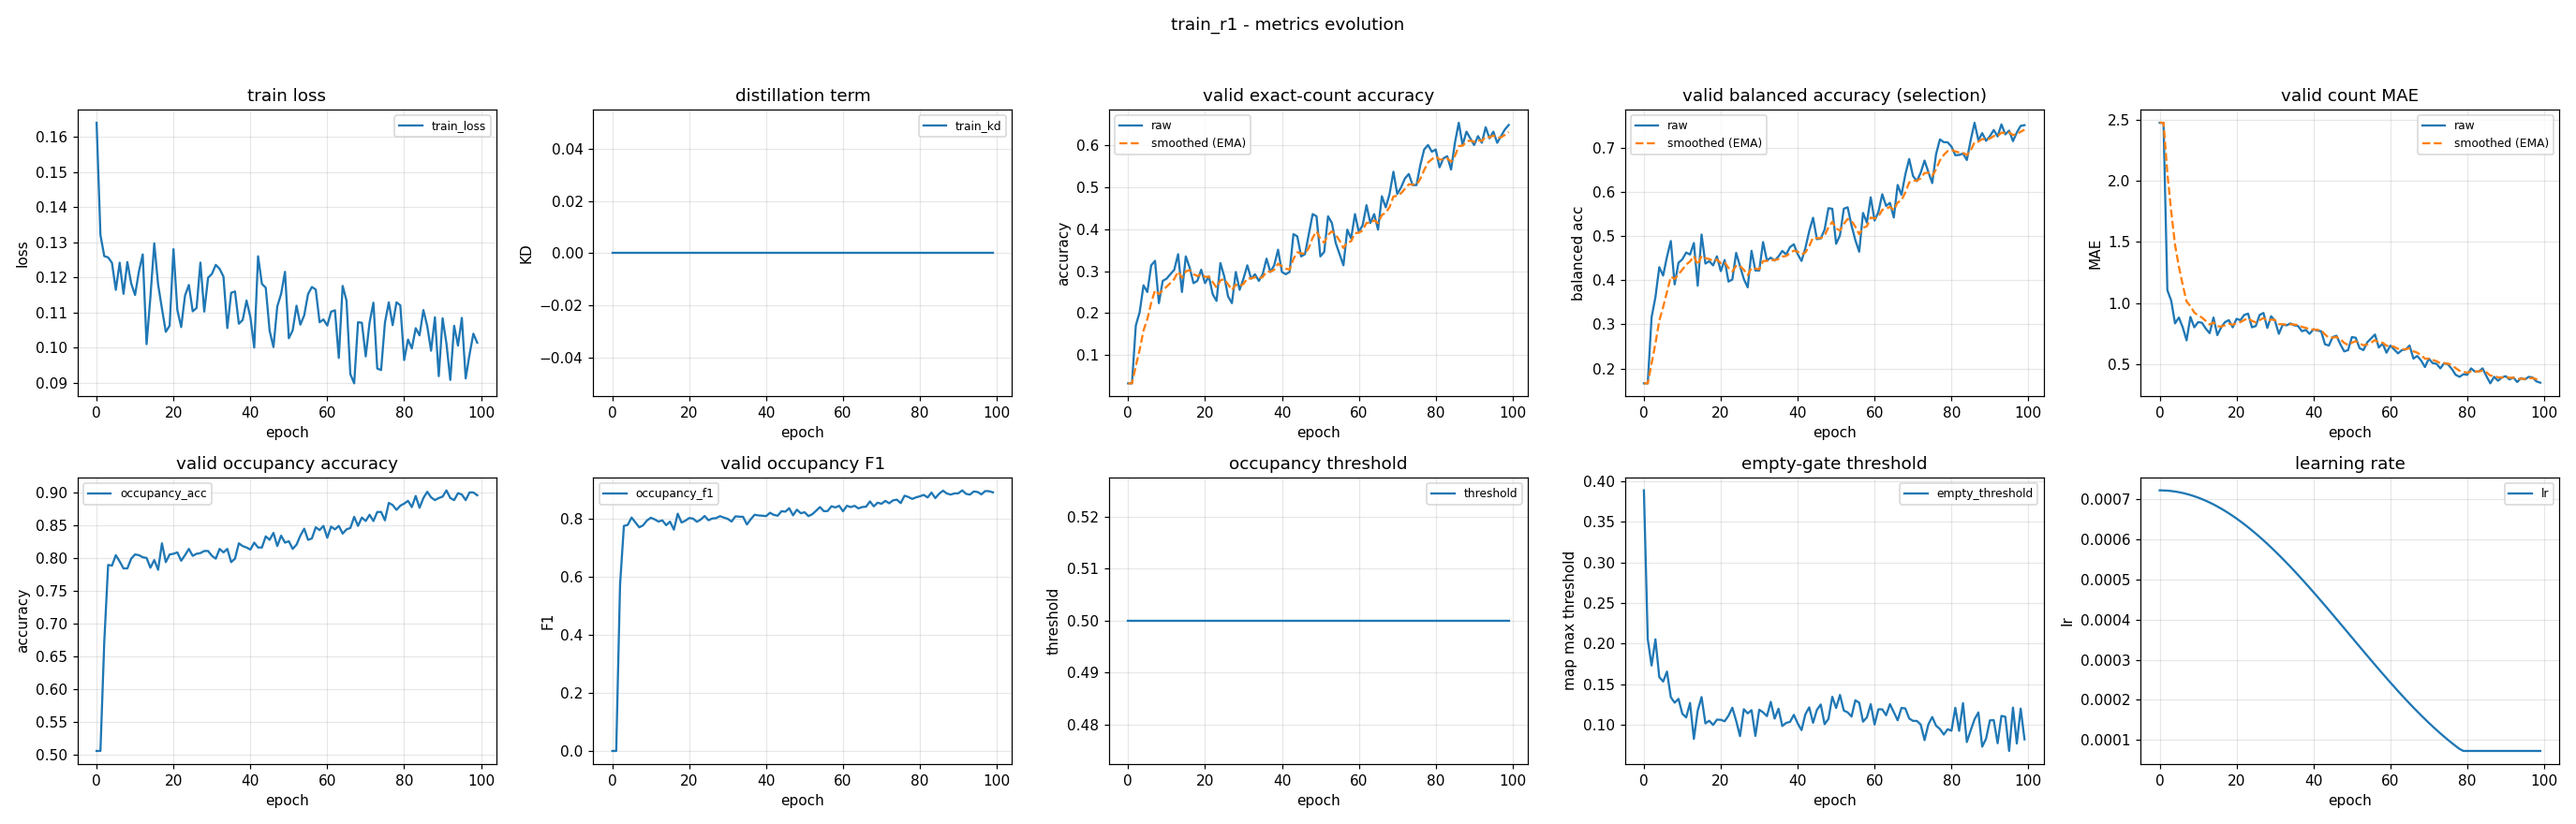

Data behind this chart, as committed beside it:
epoch, train_loss, train_kd, valid_accuracy, valid_accuracy_smoothed, valid_balanced_accuracy, valid_balanced_accuracy_smoothed, valid_mae, valid_mae_smoothed, valid_occupancy_accuracy, valid_occupancy_f1, valid_occupancy_threshold, valid_empty_threshold, learning_rate
0, 0.164, 0.0, 0.03191, 0.03191, 0.1667, 0.1667, 2.473, 2.473, 0.5053, 0.0, 0.5, 0.3885, 0.0007228
1, 0.1321, 0.0, 0.03191, 0.03191, 0.1667, 0.1667, 2.473, 2.473, 0.5053, 0.0, 0.5, 0.2056, 0.0007226
2, 0.126, 0.0, 0.1702, 0.0734, 0.3161, 0.2115, 1.106, 2.063, 0.6723, 0.5734, 0.5, 0.1731, 0.0007221
3, 0.1257, 0.0, 0.2021, 0.112, 0.3618, 0.2566, 1.021, 1.751, 0.7894, 0.7765, 0.5, 0.2053, 0.0007211
4, 0.1241, 0.0, 0.266, 0.1582, 0.4297, 0.3085, 0.8351, 1.476, 0.7883, 0.7801, 0.5, 0.1589, 0.0007199
5, 0.1164, 0.0, 0.25, 0.1857, 0.4106, 0.3391, 0.883, 1.298, 0.8043, 0.8055, 0.5, 0.1533, 0.0007182
6, 0.1242, 0.0, 0.3138, 0.2242, 0.4529, 0.3733, 0.8032, 1.15, 0.7947, 0.7886, 0.5, 0.1656, 0.0007163
7, 0.1153, 0.0, 0.3245, 0.2543, 0.4888, 0.4079, 0.6968, 1.014, 0.784, 0.7717, 0.5, 0.134, 0.0007139
8, 0.1243, 0.0, 0.2234, 0.245, 0.3907, 0.4028, 0.8883, 0.9761, 0.784, 0.7786, 0.5, 0.1273, 0.0007112
9, 0.1182, 0.0, 0.2766, 0.2545, 0.4397, 0.4138, 0.8032, 0.9243, 0.7989, 0.7952, 0.5, 0.132, 0.0007081
10, 0.1149, 0.0, 0.2819, 0.2627, 0.4475, 0.4239, 0.8457, 0.9007, 0.8053, 0.8047, 0.5, 0.1136, 0.0007047
11, 0.1216, 0.0, 0.2926, 0.2717, 0.4628, 0.4356, 0.8404, 0.8826, 0.8043, 0.7991, 0.5, 0.1092, 0.000701
12, 0.1265, 0.0, 0.3032, 0.2811, 0.4581, 0.4423, 0.7926, 0.8556, 0.8011, 0.7915, 0.5, 0.1269, 0.0006969
13, 0.1009, 0.0, 0.3404, 0.2989, 0.4842, 0.4549, 0.7553, 0.8255, 0.8, 0.7957, 0.5, 0.08282, 0.0006925
14, 0.1144, 0.0, 0.25, 0.2842, 0.3876, 0.4347, 0.883, 0.8428, 0.7851, 0.779, 0.5, 0.1177, 0.0006877
15, 0.1297, 0.0, 0.3351, 0.2995, 0.5035, 0.4554, 0.7394, 0.8117, 0.7968, 0.7913, 0.5, 0.1342, 0.0006826
16, 0.1179, 0.0, 0.3085, 0.3022, 0.4377, 0.4501, 0.8032, 0.8092, 0.7819, 0.7636, 0.5, 0.1018, 0.0006772
17, 0.1111, 0.0, 0.2713, 0.2929, 0.4432, 0.448, 0.8457, 0.8201, 0.8223, 0.8187, 0.5, 0.1051, 0.0006715
18, 0.1044, 0.0, 0.2766, 0.288, 0.4336, 0.4437, 0.8617, 0.8326, 0.7936, 0.7882, 0.5, 0.09987, 0.0006654
19, 0.1062, 0.0, 0.3032, 0.2926, 0.4542, 0.4469, 0.8032, 0.8238, 0.8053, 0.7946, 0.5, 0.1064, 0.0006591
20, 0.128, 0.0, 0.2713, 0.2862, 0.4206, 0.439, 0.8723, 0.8384, 0.8064, 0.8039, 0.5, 0.1063, 0.0006524
21, 0.1107, 0.0, 0.2872, 0.2865, 0.4458, 0.441, 0.8617, 0.8454, 0.8085, 0.8018, 0.5, 0.1044, 0.0006455
22, 0.1058, 0.0, 0.2447, 0.274, 0.397, 0.4278, 0.9043, 0.863, 0.7957, 0.7908, 0.5, 0.1112, 0.0006382
23, 0.1148, 0.0, 0.2287, 0.2604, 0.4016, 0.42, 0.9149, 0.8786, 0.8043, 0.7987, 0.5, 0.1211, 0.0006307
24, 0.1178, 0.0, 0.3191, 0.278, 0.462, 0.4326, 0.8032, 0.856, 0.8138, 0.8108, 0.5, 0.105, 0.0006229
25, 0.1103, 0.0, 0.2872, 0.2808, 0.4321, 0.4324, 0.8138, 0.8433, 0.8032, 0.796, 0.5, 0.08618, 0.0006149
26, 0.1112, 0.0, 0.2394, 0.2684, 0.4027, 0.4235, 0.9043, 0.8616, 0.8064, 0.8022, 0.5, 0.1193, 0.0006066
27, 0.1242, 0.0, 0.2234, 0.2549, 0.3839, 0.4116, 0.9202, 0.8792, 0.8074, 0.8035, 0.5, 0.1141, 0.0005981
28, 0.1102, 0.0, 0.2979, 0.2678, 0.4667, 0.4281, 0.7979, 0.8548, 0.8106, 0.8102, 0.5, 0.1181, 0.0005893
29, 0.1199, 0.0, 0.2553, 0.264, 0.422, 0.4263, 0.8936, 0.8664, 0.8106, 0.8053, 0.5, 0.0864, 0.0005803
30, 0.121, 0.0, 0.2819, 0.2694, 0.4219, 0.425, 0.8564, 0.8634, 0.8032, 0.8009, 0.5, 0.1186, 0.000571
31, 0.1235, 0.0, 0.3138, 0.2827, 0.4864, 0.4434, 0.75, 0.8294, 0.7989, 0.7916, 0.5, 0.1154, 0.0005616
32, 0.1224, 0.0, 0.2819, 0.2825, 0.4446, 0.4438, 0.8245, 0.8279, 0.8138, 0.8096, 0.5, 0.1107, 0.0005519
33, 0.1202, 0.0, 0.2926, 0.2855, 0.4512, 0.446, 0.8191, 0.8253, 0.8085, 0.8085, 0.5, 0.1283, 0.0005421
34, 0.1055, 0.0, 0.2766, 0.2828, 0.4445, 0.4456, 0.8351, 0.8282, 0.8138, 0.8079, 0.5, 0.1077, 0.0005321
35, 0.1156, 0.0, 0.2926, 0.2857, 0.4537, 0.448, 0.8191, 0.8255, 0.7936, 0.7815, 0.5, 0.1199, 0.0005219
36, 0.116, 0.0, 0.3298, 0.299, 0.4664, 0.4535, 0.8138, 0.822, 0.7989, 0.7996, 0.5, 0.0986, 0.0005115
37, 0.1068, 0.0, 0.2979, 0.2986, 0.4584, 0.455, 0.7713, 0.8068, 0.8223, 0.8151, 0.5, 0.1024, 0.000501
38, 0.1078, 0.0, 0.3138, 0.3032, 0.475, 0.461, 0.7819, 0.7993, 0.8181, 0.8127, 0.5, 0.1036, 0.0004904
39, 0.1134, 0.0, 0.3511, 0.3176, 0.4814, 0.4671, 0.75, 0.7845, 0.816, 0.8118, 0.5, 0.1124, 0.0004796
40, 0.1087, 0.0, 0.2979, 0.3116, 0.4591, 0.4647, 0.7872, 0.7853, 0.8128, 0.8103, 0.5, 0.1019, 0.0004687
41, 0.09996, 0.0, 0.2926, 0.3059, 0.4437, 0.4584, 0.7766, 0.7827, 0.8234, 0.8219, 0.5, 0.09354, 0.0004577
42, 0.126, 0.0, 0.2979, 0.3035, 0.4728, 0.4627, 0.7713, 0.7793, 0.816, 0.8146, 0.5, 0.1131, 0.0004466
43, 0.1181, 0.0, 0.3883, 0.3289, 0.5111, 0.4772, 0.6649, 0.745, 0.816, 0.8118, 0.5, 0.1216, 0.0004354
44, 0.117, 0.0, 0.383, 0.3452, 0.5414, 0.4965, 0.6543, 0.7178, 0.833, 0.8273, 0.5, 0.1025, 0.0004241
45, 0.1048, 0.0, 0.3351, 0.3421, 0.493, 0.4954, 0.7234, 0.7194, 0.8277, 0.8258, 0.5, 0.1184, 0.0004128
46, 0.1001, 0.0, 0.3404, 0.3416, 0.4946, 0.4952, 0.734, 0.7238, 0.8383, 0.8376, 0.5, 0.1251, 0.0004014
47, 0.1117, 0.0, 0.3883, 0.3556, 0.5147, 0.501, 0.6649, 0.7061, 0.8181, 0.8131, 0.5, 0.1008, 0.00039
48, 0.1153, 0.0, 0.4362, 0.3798, 0.5631, 0.5197, 0.6064, 0.6762, 0.834, 0.8326, 0.5, 0.1073, 0.0003786
49, 0.1216, 0.0, 0.4309, 0.3951, 0.5618, 0.5323, 0.617, 0.6585, 0.8234, 0.8203, 0.5, 0.1346, 0.0003671
50, 0.1026, 0.0, 0.3351, 0.3771, 0.4824, 0.5173, 0.7234, 0.6779, 0.8255, 0.8237, 0.5, 0.1207, 0.0003557
51, 0.1049, 0.0, 0.3457, 0.3677, 0.5016, 0.5126, 0.7181, 0.69, 0.8138, 0.8104, 0.5, 0.1369, 0.0003442
52, 0.1119, 0.0, 0.4309, 0.3866, 0.5619, 0.5274, 0.633, 0.6729, 0.8202, 0.8169, 0.5, 0.1176, 0.0003328
53, 0.1065, 0.0, 0.4149, 0.3951, 0.5651, 0.5387, 0.617, 0.6561, 0.834, 0.8289, 0.5, 0.1154, 0.0003213
54, 0.1091, 0.0, 0.367, 0.3867, 0.5242, 0.5344, 0.6809, 0.6635, 0.8447, 0.8416, 0.5, 0.1103, 0.00031
55, 0.1152, 0.0, 0.3404, 0.3728, 0.4908, 0.5213, 0.7128, 0.6783, 0.8277, 0.8273, 0.5, 0.1303, 0.0002986
56, 0.1172, 0.0, 0.3138, 0.3551, 0.4646, 0.5043, 0.7447, 0.6982, 0.8298, 0.828, 0.5, 0.1273, 0.0002874
57, 0.1165, 0.0, 0.3989, 0.3683, 0.5524, 0.5187, 0.6383, 0.6802, 0.8468, 0.8445, 0.5, 0.1039, 0.0002762
58, 0.1072, 0.0, 0.3777, 0.3711, 0.5304, 0.5222, 0.6702, 0.6772, 0.8426, 0.8402, 0.5, 0.1092, 0.0002651
59, 0.108, 0.0, 0.4362, 0.3906, 0.5878, 0.5419, 0.5957, 0.6528, 0.8489, 0.846, 0.5, 0.1255, 0.0002541
... 40 more rows
